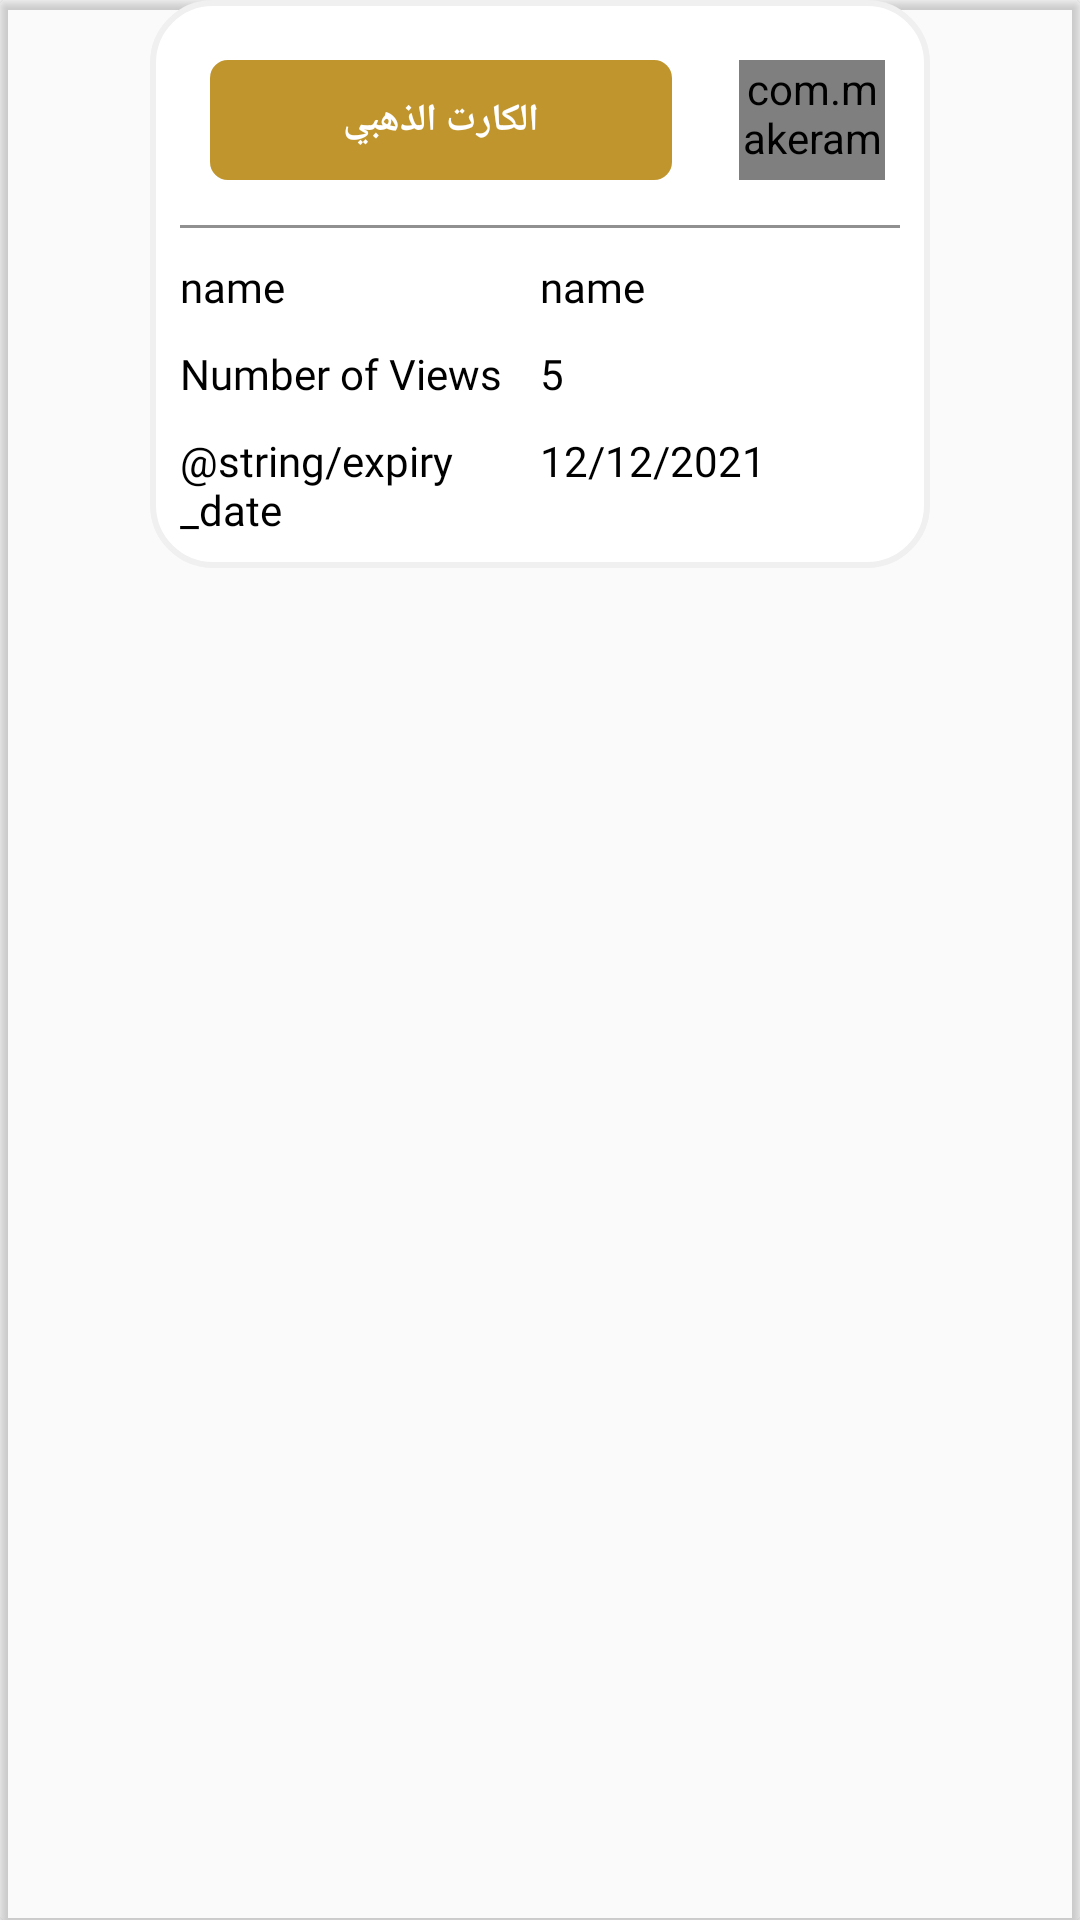

This screen was rendered from an Android layout file. Write that file and the resources it references.
<!-- AndroidManifest.xml: application theme AppTheme -->
<!-- res/layout/category_list.xml -->
<?xml version="1.0" encoding="utf-8"?>
<androidx.cardview.widget.CardView xmlns:android="http://schemas.android.com/apk/res/android"
    xmlns:card_view="http://schemas.android.com/apk/res-auto"
    xmlns:tools="http://schemas.android.com/tools"
    android:layout_width="match_parent"
    android:layout_height="wrap_content"
    card_view:cardPreventCornerOverlap="false"
    android:layout_margin="5dp"
    card_view:cardBackgroundColor="#00000000"
    android:orientation="horizontal">
    <RelativeLayout
        android:layout_width="match_parent"
        android:layout_height="wrap_content"
        android:id="@+id/relativelayout2"
        >

      <LinearLayout
          android:layout_width="match_parent"
          android:layout_marginRight="50dp"
          android:layout_marginLeft="50dp"
          android:orientation="vertical"
          android:padding="10dp"
          android:background="@drawable/backshape3"
          android:layout_height="wrap_content">
 <LinearLayout
     android:layout_width="match_parent"
     android:layout_height="wrap_content"
     android:padding="5dp"
     android:orientation="horizontal"
     android:weightSum="5"
     >
     <TextView
         android:layout_width="0dp"
         android:layout_weight="3.5"
         android:layout_height="40dp"
         android:background="@drawable/backshape2"
         android:textColor="@color/white"
         android:textSize="12.5dp"
         android:textStyle="bold"
         android:text="الكارت الذهبي"
         android:id="@+id/name"
         android:fontFamily="@font/taj"
         android:layout_margin="5dp"
         android:gravity="center"
         android:layout_centerHorizontal="true"
         android:layout_below="@+id/image"
         />
     <TextView
         android:layout_width="0dp"
         android:layout_weight="0.4"
         android:layout_height="wrap_content" />
          <com.makeramen.roundedimageview.RoundedImageView
              android:id="@+id/image"
              android:layout_width="0dp"
              android:layout_weight="1.1"
              android:layout_gravity="center_vertical"
              android:layout_height="40dp"
              android:background="@drawable/card"
              />

 </LinearLayout>
          <View
              android:layout_width="match_parent"
              android:layout_height="1dp"
              android:layout_marginTop="5dp"
              android:background="#909090"
              ></View>
          <LinearLayout
              android:layout_width="match_parent"
              android:layout_height="wrap_content"
              android:orientation="horizontal"
              android:layout_marginTop="10dp"
              android:weightSum="2"
              >
              <TextView
                  android:layout_width="0dp"
                  android:layout_weight="1"
                  android:text="@string/name"
                  android:textColor="@color/black"
                  android:fontFamily="@font/taj"
                  android:layout_height="wrap_content" />
              <TextView
                  android:layout_width="0dp"
                  android:layout_weight="1"
                  android:id="@+id/name_"
                  android:text="@string/name"
                  android:textColor="@color/black"
                  android:fontFamily="@font/taj"
                  android:layout_height="wrap_content" />
          </LinearLayout>
          <LinearLayout
              android:layout_width="match_parent"
              android:layout_height="wrap_content"
              android:orientation="horizontal"
              android:layout_marginTop="10dp"
              android:weightSum="2"
              >
              <TextView
                  android:layout_width="0dp"
                  android:layout_weight="1"
                  android:text="@string/numorders"
                  android:textColor="@color/black"
                  android:fontFamily="@font/taj"
                  android:layout_height="wrap_content" />
              <TextView
                  android:layout_width="0dp"
                  android:layout_weight="1"
                  android:id="@+id/numViews"
                  android:text="5"
                  android:textColor="@color/black"
                  android:fontFamily="@font/taj"
                  android:layout_height="wrap_content" />
          </LinearLayout>
          <LinearLayout
              android:layout_width="match_parent"
              android:layout_height="wrap_content"
              android:orientation="horizontal"
              android:weightSum="2"
              android:layout_marginTop="10dp"
              >
              <TextView
                  android:layout_width="0dp"
                  android:layout_weight="1"
                  android:text="@string/expiry_date"
                  android:textColor="@color/black"
                  android:fontFamily="@font/taj"
                  android:layout_height="wrap_content" />
              <TextView
                  android:layout_width="0dp"
                  android:layout_weight="1"
                  android:id="@+id/date"
                  android:text="12/12/2021"
                  android:textColor="@color/black"
                  android:fontFamily="@font/taj"
                  android:layout_height="wrap_content" />
          </LinearLayout>
      </LinearLayout>

    </RelativeLayout>
</androidx.cardview.widget.CardView>
<!-- resources referenced by this layout -->
<resources>
  <!-- drawable backshape2 (drawable) -->
  <shape
      xmlns:android="http://schemas.android.com/apk/res/android"
      android:shape="rectangle"   >
  
      <solid
          android:color="#c0952d" >
      </solid>
  
      <stroke
          android:width="2dp"
          android:color="#c0952d" >
      </stroke>
  
      <padding
          android:left="8dp"
          android:top="8dp"
          android:right="8dp"
          android:bottom="8dp"    >
      </padding>
  
      <corners
          android:radius="5dp"   >
      </corners>
  
  </shape>
  <!-- drawable backshape3 (drawable) -->
  <shape
      xmlns:android="http://schemas.android.com/apk/res/android"
      android:shape="rectangle"   >
  
      <solid
          android:color="#ffffff" >
      </solid>
  
      <stroke
          android:width="2dp"
          android:color="#f0f0f0">
      </stroke>
  
      <padding
          android:left="0dp"
          android:top="0dp"
          android:right="0dp"
          android:bottom="0dp"    >
      </padding>
  
      <corners
          android:radius="20dp"   >
      </corners>
  
  </shape>
  <!-- drawable card: png bitmap (drawable, 124393 bytes) -->
  <string name="name">name</string>
  <string name="numorders">Number of Views</string>
  <style name="AppTheme" parent="Theme.AppCompat.Light.NoActionBar">
          
          <item name="colorPrimary">@color/colorPrimary</item>
          <item name="colorPrimaryDark">@color/colorPrimaryDark</item>
          <item name="colorAccent">@color/black</item>
          <item name="android:textColorHint">@color/white</item>
          <item name="colorControlNormal">@color/black</item>
          <item name="colorControlActivated">@color/black</item>
          <item name="colorControlHighlight">@color/black</item>
          <item name="android:forceDarkAllowed" tools:targetApi="q">false</item>
      </style>
  <color name="colorPrimary">#F6A539</color>
  <color name="colorPrimaryDark">#ffffff</color>
  <!-- not gathered from this repository: default colours our renderer supplied (Android Studio template values) -->
  <color name="black">#FF000000</color>
  <color name="white">#FFFFFFFF</color>
</resources>
